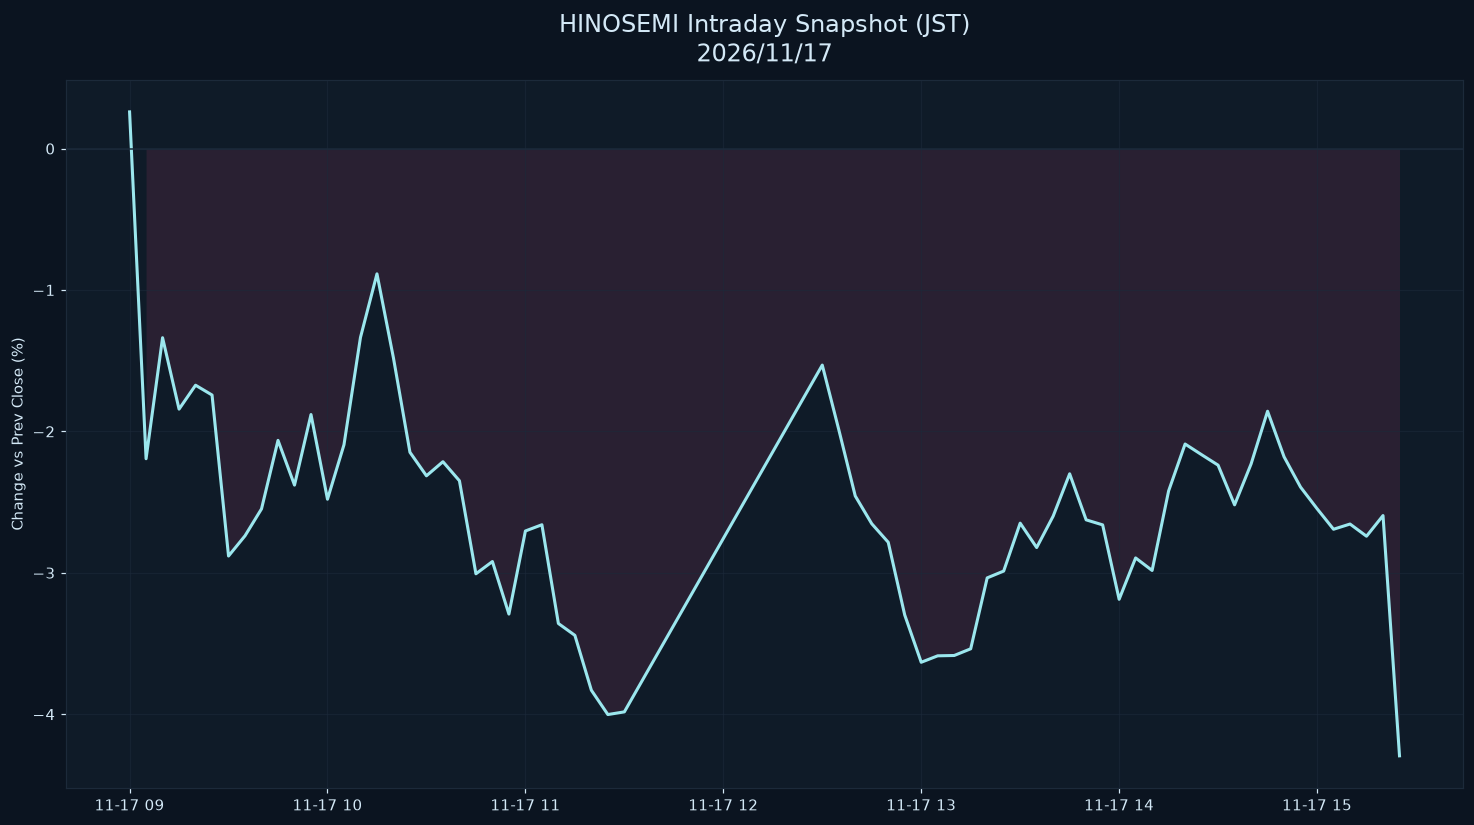

The data file committed next to this chart (first rows):
datetime_jst, pct
2026-11-17 09:00:00+09:00, 0.2595
2026-11-17 09:05:00+09:00, -2.193
2026-11-17 09:10:00+09:00, -1.337
2026-11-17 09:15:00+09:00, -1.843
2026-11-17 09:20:00+09:00, -1.673
2026-11-17 09:25:00+09:00, -1.743
2026-11-17 09:30:00+09:00, -2.881
2026-11-17 09:35:00+09:00, -2.738
2026-11-17 09:40:00+09:00, -2.548
2026-11-17 09:45:00+09:00, -2.063
2026-11-17 09:50:00+09:00, -2.38
2026-11-17 09:55:00+09:00, -1.881
2026-11-17 10:00:00+09:00, -2.48
2026-11-17 10:05:00+09:00, -2.094
2026-11-17 10:10:00+09:00, -1.335
2026-11-17 10:15:00+09:00, -0.8859
2026-11-17 10:20:00+09:00, -1.481
2026-11-17 10:25:00+09:00, -2.148
2026-11-17 10:30:00+09:00, -2.314
2026-11-17 10:35:00+09:00, -2.214
2026-11-17 10:40:00+09:00, -2.349
2026-11-17 10:45:00+09:00, -3.007
2026-11-17 10:50:00+09:00, -2.92
2026-11-17 10:55:00+09:00, -3.292
2026-11-17 11:00:00+09:00, -2.704
2026-11-17 11:05:00+09:00, -2.66
2026-11-17 11:10:00+09:00, -3.358
2026-11-17 11:15:00+09:00, -3.442
2026-11-17 11:20:00+09:00, -3.83
2026-11-17 11:25:00+09:00, -4.002
2026-11-17 11:30:00+09:00, -3.983
2026-11-17 12:30:00+09:00, -1.531
2026-11-17 12:35:00+09:00, -1.987
2026-11-17 12:40:00+09:00, -2.457
2026-11-17 12:45:00+09:00, -2.653
2026-11-17 12:50:00+09:00, -2.784
2026-11-17 12:55:00+09:00, -3.298
2026-11-17 13:00:00+09:00, -3.633
2026-11-17 13:05:00+09:00, -3.587
2026-11-17 13:10:00+09:00, -3.585
2026-11-17 13:15:00+09:00, -3.537
2026-11-17 13:20:00+09:00, -3.036
2026-11-17 13:25:00+09:00, -2.988
2026-11-17 13:30:00+09:00, -2.649
2026-11-17 13:35:00+09:00, -2.821
2026-11-17 13:40:00+09:00, -2.599
2026-11-17 13:45:00+09:00, -2.3
2026-11-17 13:50:00+09:00, -2.625
2026-11-17 13:55:00+09:00, -2.661
2026-11-17 14:00:00+09:00, -3.187
2026-11-17 14:05:00+09:00, -2.895
2026-11-17 14:10:00+09:00, -2.983
2026-11-17 14:15:00+09:00, -2.421
2026-11-17 14:20:00+09:00, -2.089
2026-11-17 14:25:00+09:00, -2.165
2026-11-17 14:30:00+09:00, -2.239
2026-11-17 14:35:00+09:00, -2.519
2026-11-17 14:40:00+09:00, -2.231
2026-11-17 14:45:00+09:00, -1.857
2026-11-17 14:50:00+09:00, -2.18
... 7 more rows
